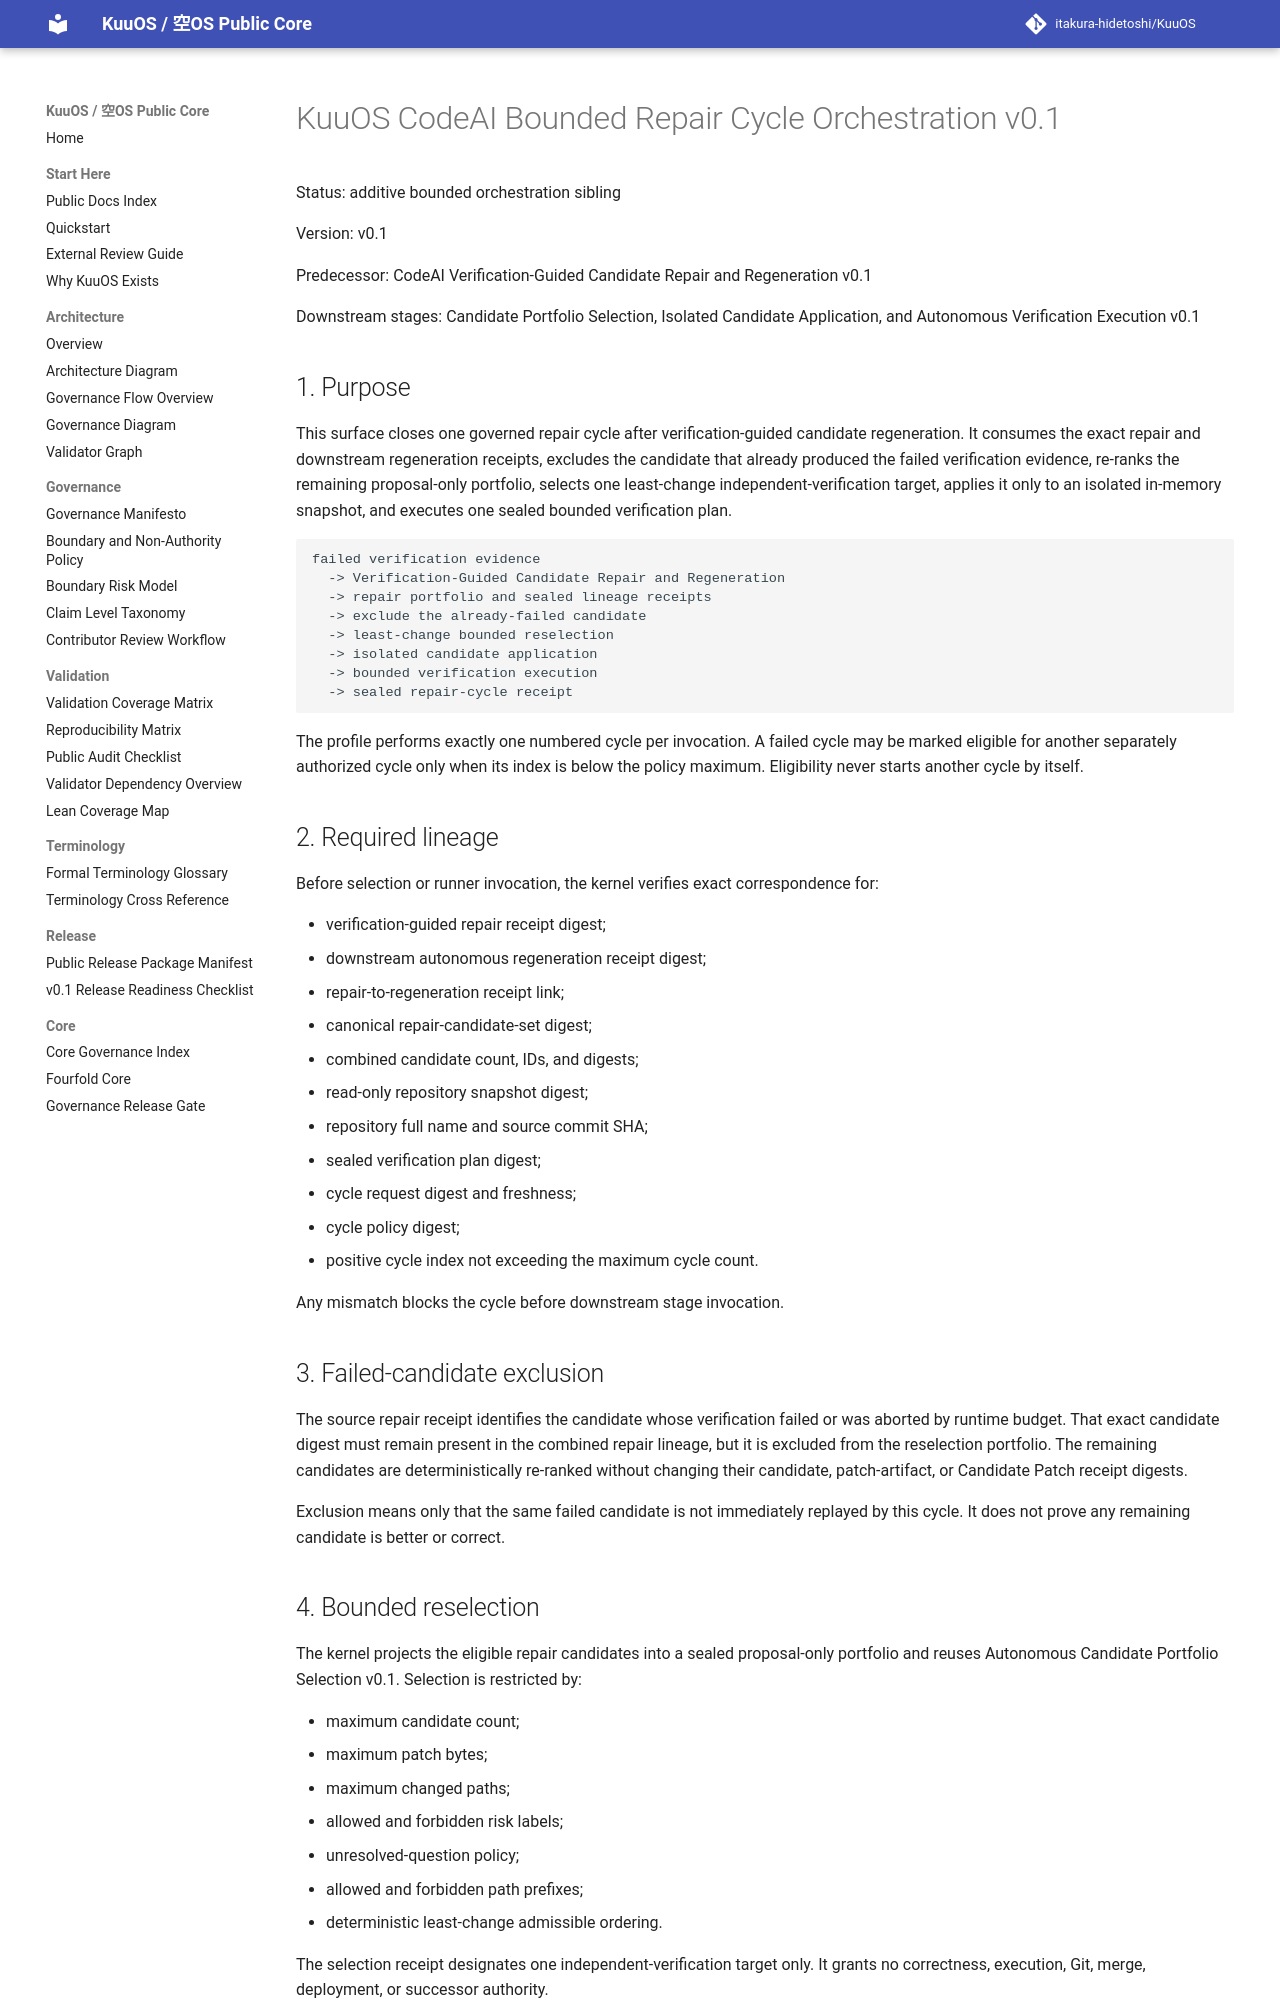

repository: itakura-hidetoshi/KuuOS · page: KUUOS_CODEAI_BOUNDED_REPAIR_CYCLE_ORCHESTRATION_v0_1/index.html · generator: mkdocs

# KuuOS CodeAI Bounded Repair Cycle Orchestration v0.1

Status: additive bounded orchestration sibling

Version: v0.1

Predecessor: CodeAI Verification-Guided Candidate Repair and Regeneration v0.1

Downstream stages: Candidate Portfolio Selection, Isolated Candidate Application,
and Autonomous Verification Execution v0.1

## 1. Purpose

This surface closes one governed repair cycle after verification-guided candidate
regeneration. It consumes the exact repair and downstream regeneration receipts,
excludes the candidate that already produced the failed verification evidence,
re-ranks the remaining proposal-only portfolio, selects one least-change
independent-verification target, applies it only to an isolated in-memory snapshot,
and executes one sealed bounded verification plan.

```text
failed verification evidence
  -> Verification-Guided Candidate Repair and Regeneration
  -> repair portfolio and sealed lineage receipts
  -> exclude the already-failed candidate
  -> least-change bounded reselection
  -> isolated candidate application
  -> bounded verification execution
  -> sealed repair-cycle receipt
```

The profile performs exactly one numbered cycle per invocation. A failed cycle may
be marked eligible for another separately authorized cycle only when its index is
below the policy maximum. Eligibility never starts another cycle by itself.

## 2. Required lineage

Before selection or runner invocation, the kernel verifies exact correspondence
for:

- verification-guided repair receipt digest;
- downstream autonomous regeneration receipt digest;
- repair-to-regeneration receipt link;
- canonical repair-candidate-set digest;
- combined candidate count, IDs, and digests;
- read-only repository snapshot digest;
- repository full name and source commit SHA;
- sealed verification plan digest;
- cycle request digest and freshness;
- cycle policy digest;
- positive cycle index not exceeding the maximum cycle count.

Any mismatch blocks the cycle before downstream stage invocation.

## 3. Failed-candidate exclusion

The source repair receipt identifies the candidate whose verification failed or
was aborted by runtime budget. That exact candidate digest must remain present in
the combined repair lineage, but it is excluded from the reselection portfolio.
The remaining candidates are deterministically re-ranked without changing their
candidate, patch-artifact, or Candidate Patch receipt digests.

Exclusion means only that the same failed candidate is not immediately replayed by
this cycle. It does not prove any remaining candidate is better or correct.
